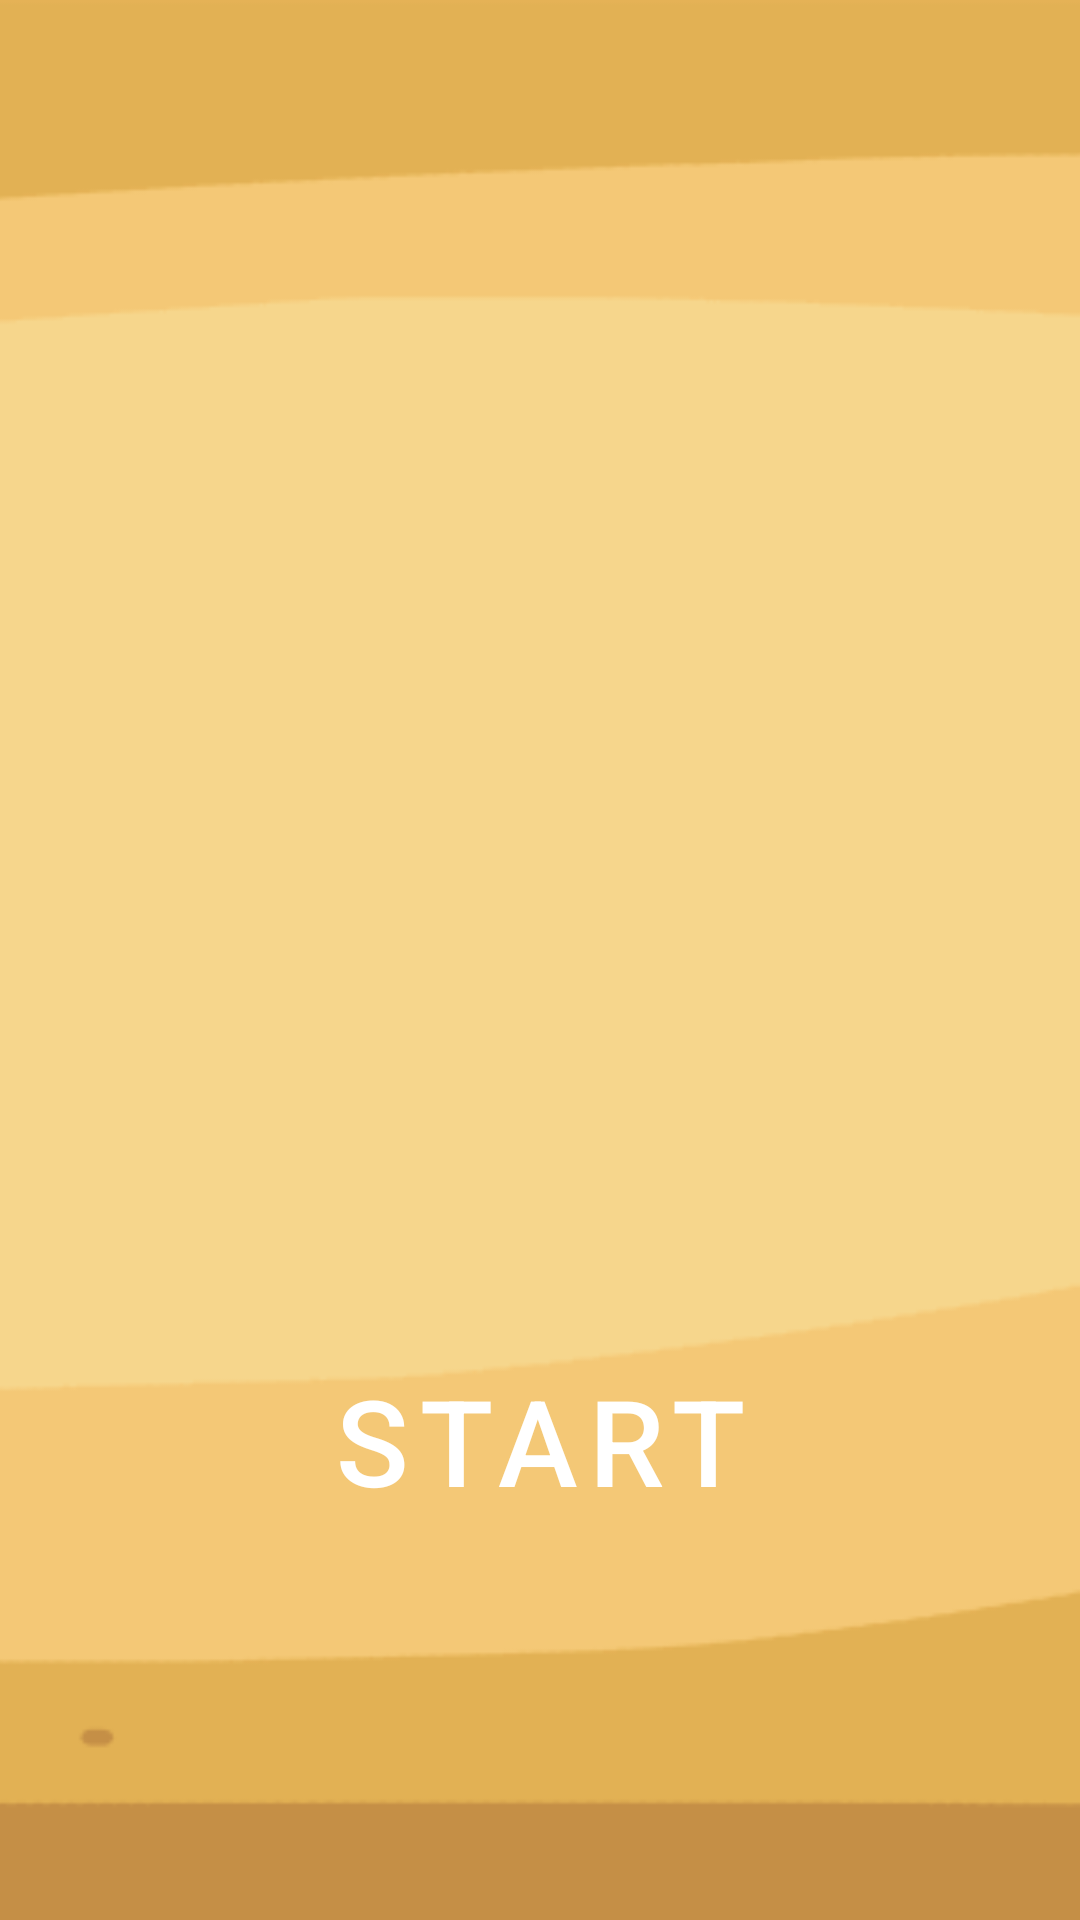

Reconstruct the res/layout file that produces this screen, plus the resources it refers to.
<!-- AndroidManifest.xml: application theme Theme.Minigame -->
<!-- res/layout/activity_main.xml -->
<?xml version="1.0" encoding="utf-8"?>
<androidx.constraintlayout.widget.ConstraintLayout xmlns:android="http://schemas.android.com/apk/res/android"
    xmlns:app="http://schemas.android.com/apk/res-auto"
    xmlns:tools="http://schemas.android.com/tools"
    android:layout_width="match_parent"
    android:layout_height="match_parent"
    tools:context=".MainActivity">

    <ImageView
        android:layout_width="match_parent"
        android:layout_height="match_parent"
        android:src="@drawable/molestart"
        android:scaleType="centerCrop"/>

    <LinearLayout
        android:id="@+id/main_title"
        android:layout_width="match_parent"
        android:layout_height="wrap_content"
        android:orientation="horizontal"
        app:layout_constraintStart_toStartOf="parent"
        app:layout_constraintEnd_toEndOf="parent"
        app:layout_constraintBottom_toBottomOf="parent"
        app:layout_constraintTop_toTopOf="parent"
        android:layout_marginBottom="100dp"
        android:gravity="center">



        <ImageView
            android:id="@+id/iv_main_header"
            android:layout_width="wrap_content"
            android:layout_height="match_parent"
            app:layout_constraintBottom_toBottomOf="@id/iv_main_mole"
            app:layout_constraintEnd_toEndOf="parent"
            app:layout_constraintStart_toStartOf="parent"
            tools:src="@drawable/gameheader" />

        <ImageView
            android:id="@+id/iv_main_mole"
            android:layout_width="100dp"
            android:layout_height="100dp"
            android:src="@drawable/mole"
            app:layout_constraintBottom_toBottomOf="parent"
            app:layout_constraintEnd_toEndOf="parent"
            app:layout_constraintStart_toEndOf="@id/iv_main_header"
            app:layout_constraintTop_toTopOf="parent" />

    </LinearLayout>


    <Button
        android:id="@+id/btn_main_start"
        android:layout_width="wrap_content"
        android:layout_height="wrap_content"
        android:background="@android:color/transparent"
        android:text="Start"
        android:textSize="40sp"
        app:layout_constraintTop_toBottomOf="@id/main_title"
        app:layout_constraintBottom_toBottomOf="parent"
        app:layout_constraintStart_toStartOf="parent"
        app:layout_constraintEnd_toEndOf="parent"/>

</androidx.constraintlayout.widget.ConstraintLayout>
<!-- resources referenced by this layout -->
<resources>
  <!-- drawable gameheader: gif bitmap (drawable, 63349 bytes) -->
  <!-- drawable molestart: jpg bitmap (drawable, 31915 bytes) -->
  <style name="Theme.Minigame" parent="Theme.MaterialComponents.DayNight.NoActionBar">
          <item name="android:windowFullscreen">true</item>
          
          <item name="colorPrimary">@color/purple_500</item>
          <item name="colorPrimaryVariant">@color/purple_700</item>
          <item name="colorOnPrimary">@color/white</item>
          
          <item name="colorSecondary">@color/teal_200</item>
          <item name="colorSecondaryVariant">@color/teal_700</item>
          <item name="colorOnSecondary">@color/black</item>
          
          <item name="android:statusBarColor" tools:targetApi="l">?attr/colorPrimaryVariant</item>
          
      </style>
  <!-- not gathered from this repository: default colours our renderer supplied (Android Studio template values) -->
  <color name="purple_500">#FF6200EE</color>
  <color name="purple_700">#FF3700B3</color>
  <color name="teal_200">#FF03DAC5</color>
  <color name="teal_700">#FF018786</color>
  <color name="black">#FF000000</color>
  <color name="white">#FFFFFFFF</color>
</resources>
